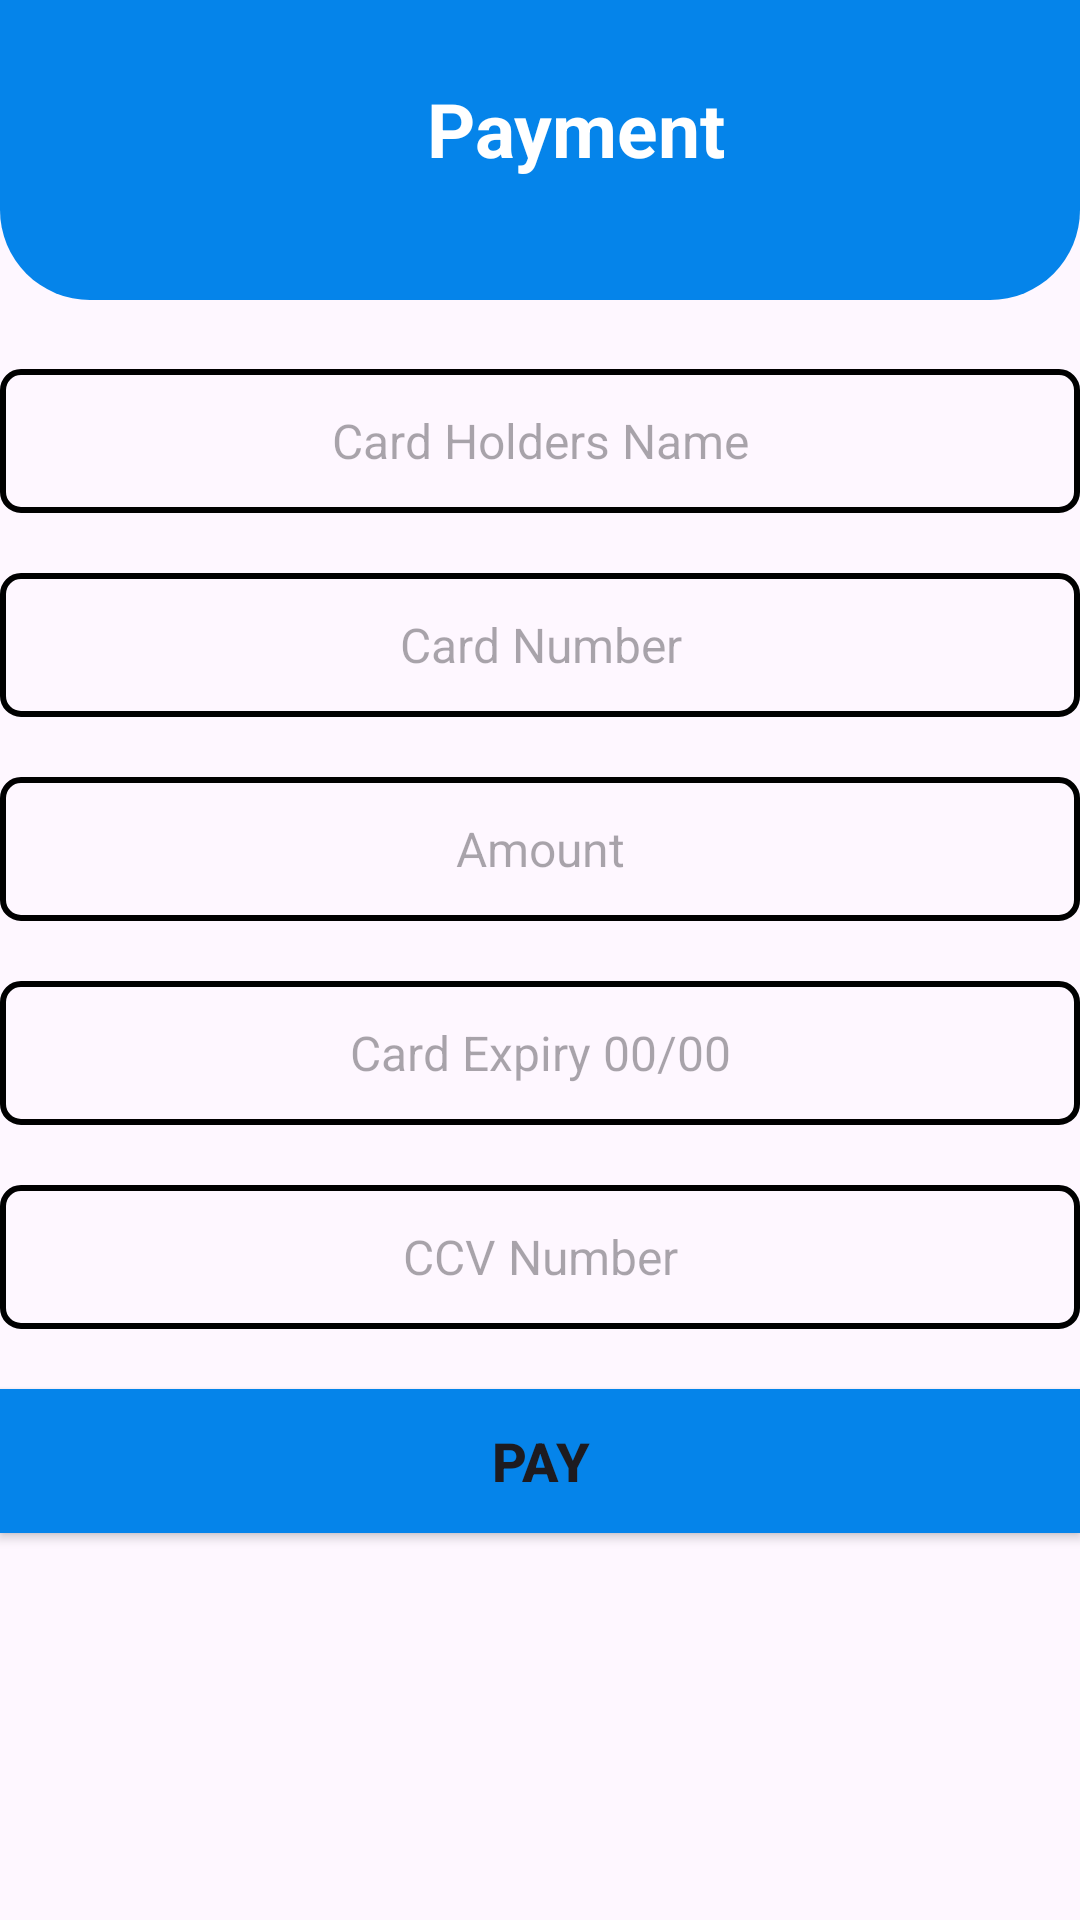

Here is an Android app screen rendered from its layout file. Give the layout XML and the strings, colors and styles it references.
<!-- AndroidManifest.xml: application theme Theme.SaveMartApp -->
<!-- res/layout/activity_payment.xml -->
<?xml version="1.0" encoding="utf-8"?>
<androidx.constraintlayout.widget.ConstraintLayout xmlns:android="http://schemas.android.com/apk/res/android"
    xmlns:app="http://schemas.android.com/apk/res-auto"
    xmlns:tools="http://schemas.android.com/tools"
    android:layout_width="match_parent"
    android:layout_height="match_parent"
    tools:context=".Payment">

    <androidx.constraintlayout.widget.ConstraintLayout
        android:id="@+id/layoutHead"
        android:layout_width="match_parent"
        android:layout_height="100dp"
        android:background="@drawable/header_background"
        android:padding="10dp"
        app:layout_constraintTop_toTopOf="parent">
        <TextView
            android:layout_width="match_parent"
            android:layout_height="wrap_content"
            android:layout_marginStart="24dp"
            android:layout_marginTop="16dp"
            android:text="Payment"
            android:textAlignment="center"
            android:textColor="@color/white"
            android:textSize="25dp"
            android:textStyle="bold"
            app:layout_constraintEnd_toEndOf="parent"
            app:layout_constraintStart_toStartOf="parent"
            app:layout_constraintTop_toTopOf="parent"/>

    </androidx.constraintlayout.widget.ConstraintLayout>

    <LinearLayout
        android:layout_width="match_parent"
        android:layout_height="match_parent"
        android:layout_marginTop="100dp"
        app:layout_constraintBottom_toBottomOf="parent"
        app:layout_constraintEnd_toEndOf="parent"
        app:layout_constraintStart_toStartOf="parent"
        app:layout_constraintTop_toTopOf="parent"
        app:layout_constraintVertical_bias="0.0">

        <LinearLayout
            android:layout_width="match_parent"
            android:layout_height="match_parent"
            android:orientation="vertical">
            <EditText
                android:id="@+id/editTextCardName"
                android:layout_width="match_parent"
                android:layout_height="48dp"
                android:layout_marginTop="23dp"
                android:layout_marginBottom="20dp"
                android:background="@drawable/backgroundeditview"
                android:ems="15"
                android:gravity="center"
                android:hint="Card Holders Name"
                android:inputType="text"
                android:textSize="16sp"
                android:padding="10dp" />

            <EditText
                android:id="@+id/editTextCardNumber"
                android:layout_width="match_parent"
                android:layout_height="48dp"
                android:layout_marginBottom="20dp"
                android:background="@drawable/backgroundeditview"
                android:ems="10"
                android:gravity="center"
                android:hint="Card Number"
                android:textSize="16sp"
                android:inputType="phone"
                android:padding="10dp" />

            <TextView
                android:id="@+id/totalAmount"
                android:layout_width="match_parent"
                android:layout_height="48dp"
                android:layout_marginBottom="20dp"
                android:background="@drawable/backgroundeditview"
                android:ems="15"
                android:gravity="center"
                android:hint="Amount"
                android:textSize="16sp"
                android:inputType="textEmailAddress"
                android:padding="10dp" />

            <EditText
                android:id="@+id/editTextCardExpiry"
                android:layout_width="match_parent"
                android:layout_height="48dp"
                android:layout_marginBottom="20dp"
                android:background="@drawable/backgroundeditview"
                android:ems="10"
                android:gravity="center"
                android:hint="Card Expiry 00/00"
                android:inputType="textPassword"
                android:padding="10dp"
                android:textSize="16sp" />

            <EditText
                android:id="@+id/editTextCardCCV"
                android:layout_width="match_parent"
                android:layout_height="48dp"
                android:layout_marginBottom="20dp"
                android:background="@drawable/backgroundeditview"
                android:ems="10"
                android:gravity="center"
                android:hint="CCV Number"
                android:inputType="textPassword"
                android:padding="10dp"
                android:textSize="16sp" />
            <Button
                android:id="@+id/buttonPay"
                android:layout_width="match_parent"
                android:layout_height="wrap_content"
                android:background="@color/colorPrimaryLight"
                android:text="Pay"
                android:textSize="18sp"
                android:textStyle="bold" />

        </LinearLayout></LinearLayout>
</androidx.constraintlayout.widget.ConstraintLayout>
<!-- resources referenced by this layout -->
<resources>
  <color name="colorPrimaryLight">#0584EA</color>
  <color name="white">#FFFFFFFF</color>
  <!-- drawable backgroundeditview (drawable) -->
  <?xml version="1.0" encoding="utf-8"?>
  <shape xmlns:android="http://schemas.android.com/apk/res/android">
  <stroke android:color="@color/black"
      android:width="2dp"/>
  <corners android:radius="6dp"/>
  </shape>
  <!-- drawable header_background (drawable) -->
  <?xml version="1.0" encoding="utf-8"?>
  <shape xmlns:android="http://schemas.android.com/apk/res/android"
      android:shape="rectangle">
      <solid android:color="@color/colorPrimaryLight"/>
      <corners
          android:bottomLeftRadius="30dp"
          android:bottomRightRadius="30dp"/>
  
  </shape>
  <style name="Theme.SaveMartApp" parent="Base.Theme.SaveMartApp" />
  <color name="black">#FF000000</color>
  <style name="Base.Theme.SaveMartApp" parent="Theme.Material3.DayNight.NoActionBar">
          
          
      </style>
</resources>
